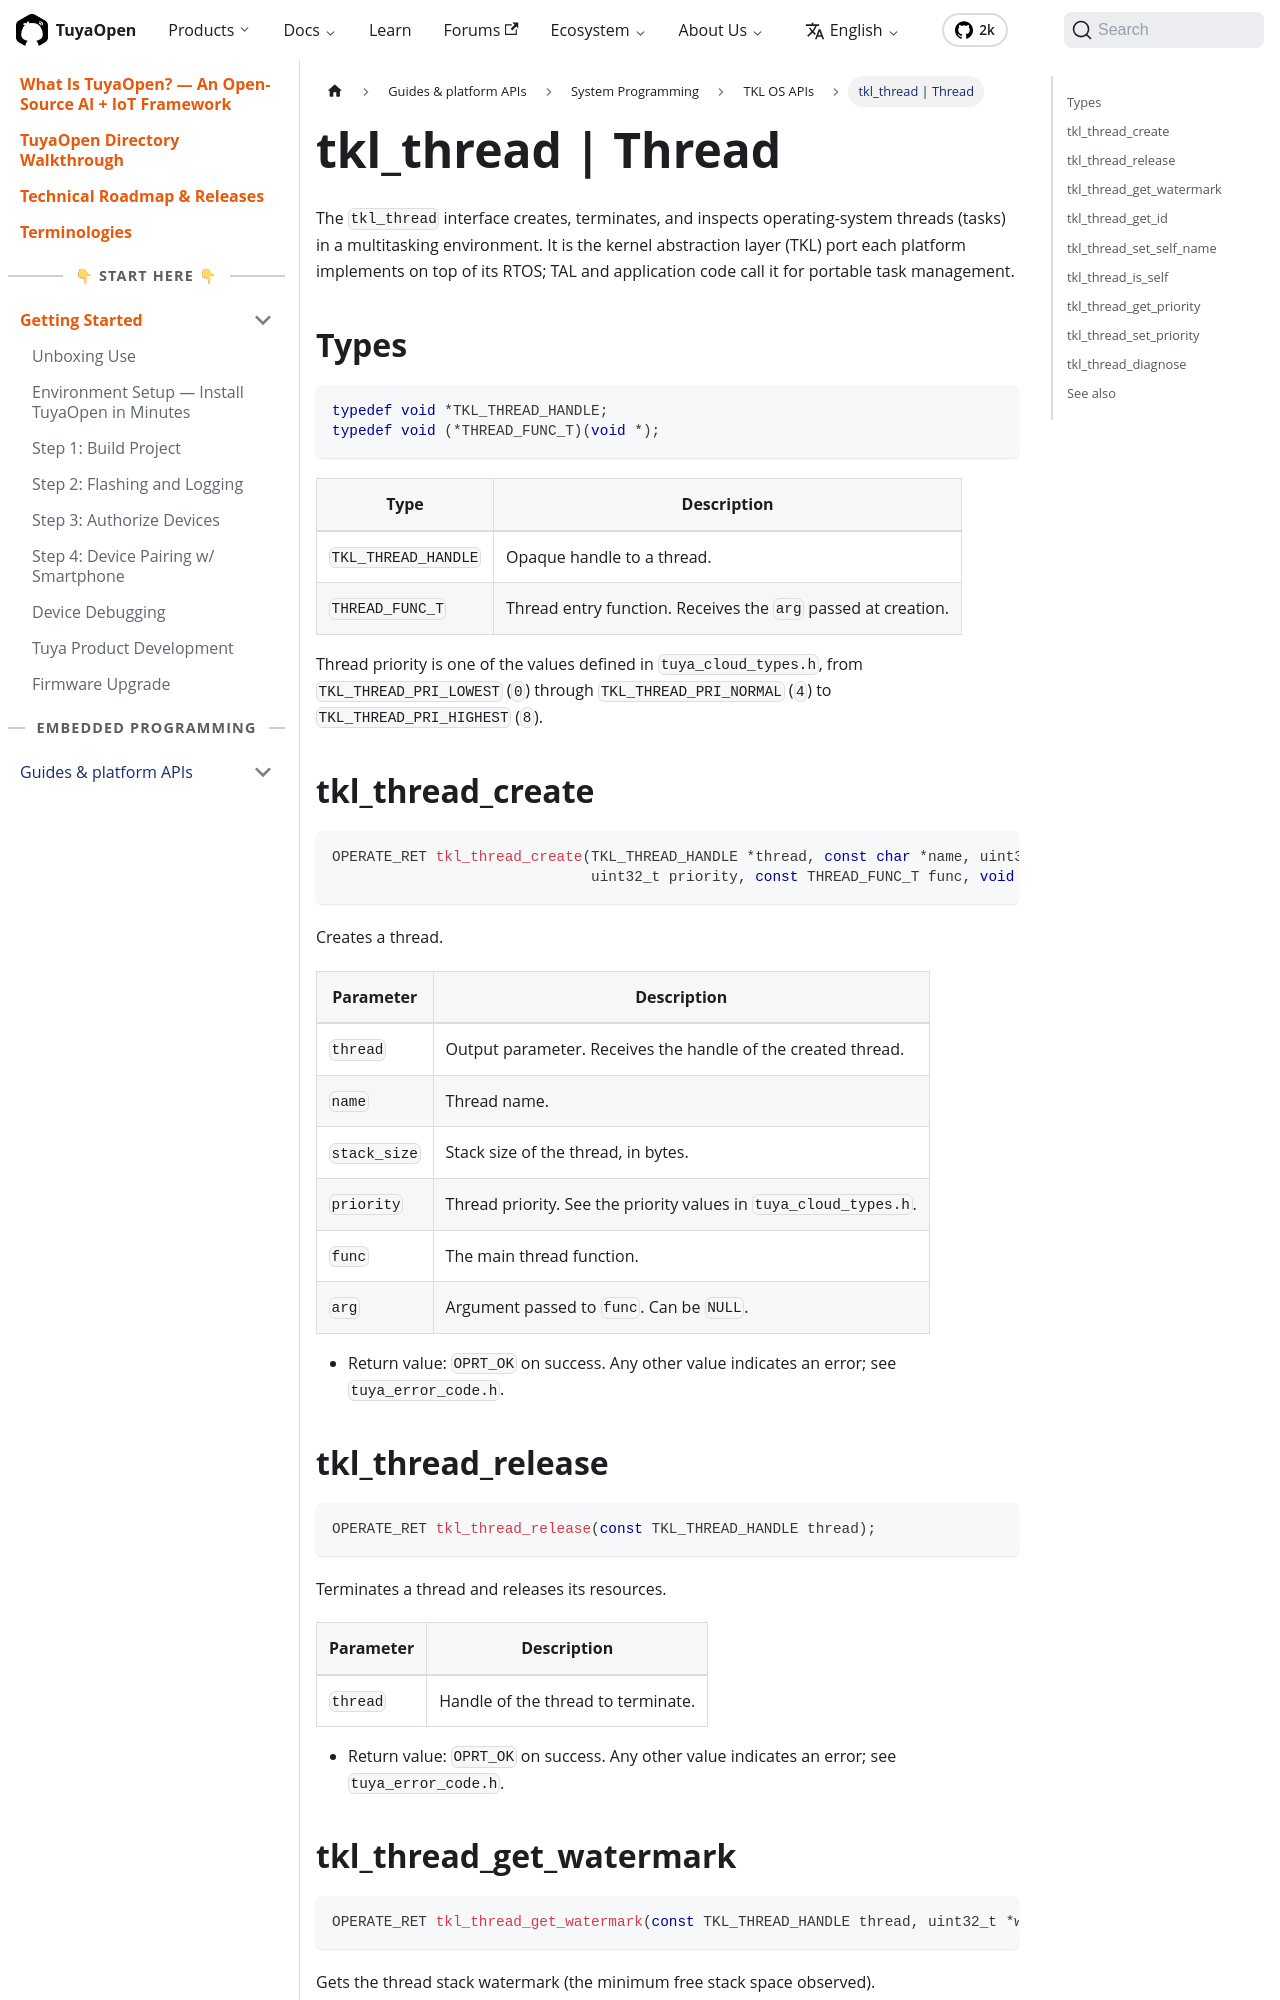

repository: Tuya-Community/TuyaOpen.io · page: docs/tkl-api/tkl_thread.html · generator: docusaurus

---
title: "tkl_thread | Thread"
description: "tkl_thread reference — TuyaOpen thread TKL API for creating, terminating, and inspecting OS tasks with stack and priority for porting/platform adaptation."
keywords:
  - tkl_thread
  - tuyaopen thread api
  - tkl thread api
  - rtos task management
---

The `tkl_thread` interface creates, terminates, and inspects operating-system threads (tasks) in a multitasking environment. It is the kernel abstraction layer (TKL) port each platform implements on top of its RTOS; TAL and application code call it for portable task management.

## Types

```c
typedef void *TKL_THREAD_HANDLE;
typedef void (*THREAD_FUNC_T)(void *);
```

| Type | Description |
| --- | --- |
| `TKL_THREAD_HANDLE` | Opaque handle to a thread. |
| `THREAD_FUNC_T` | Thread entry function. Receives the `arg` passed at creation. |

Thread priority is one of the values defined in `tuya_cloud_types.h`, from `TKL_THREAD_PRI_LOWEST` (`0`) through `TKL_THREAD_PRI_NORMAL` (`4`) to `TKL_THREAD_PRI_HIGHEST` (`8`).

## tkl_thread_create

```c
OPERATE_RET tkl_thread_create(TKL_THREAD_HANDLE *thread, const char *name, uint32_t stack_size,
                              uint32_t priority, const THREAD_FUNC_T func, void *const arg);
```

Creates a thread.

| Parameter | Description |
| --- | --- |
| `thread` | Output parameter. Receives the handle of the created thread. |
| `name` | Thread name. |
| `stack_size` | Stack size of the thread, in bytes. |
| `priority` | Thread priority. See the priority values in `tuya_cloud_types.h`. |
| `func` | The main thread function. |
| `arg` | Argument passed to `func`. Can be `NULL`. |

- Return value: `OPRT_OK` on success. Any other value indicates an error; see `tuya_error_code.h`.
